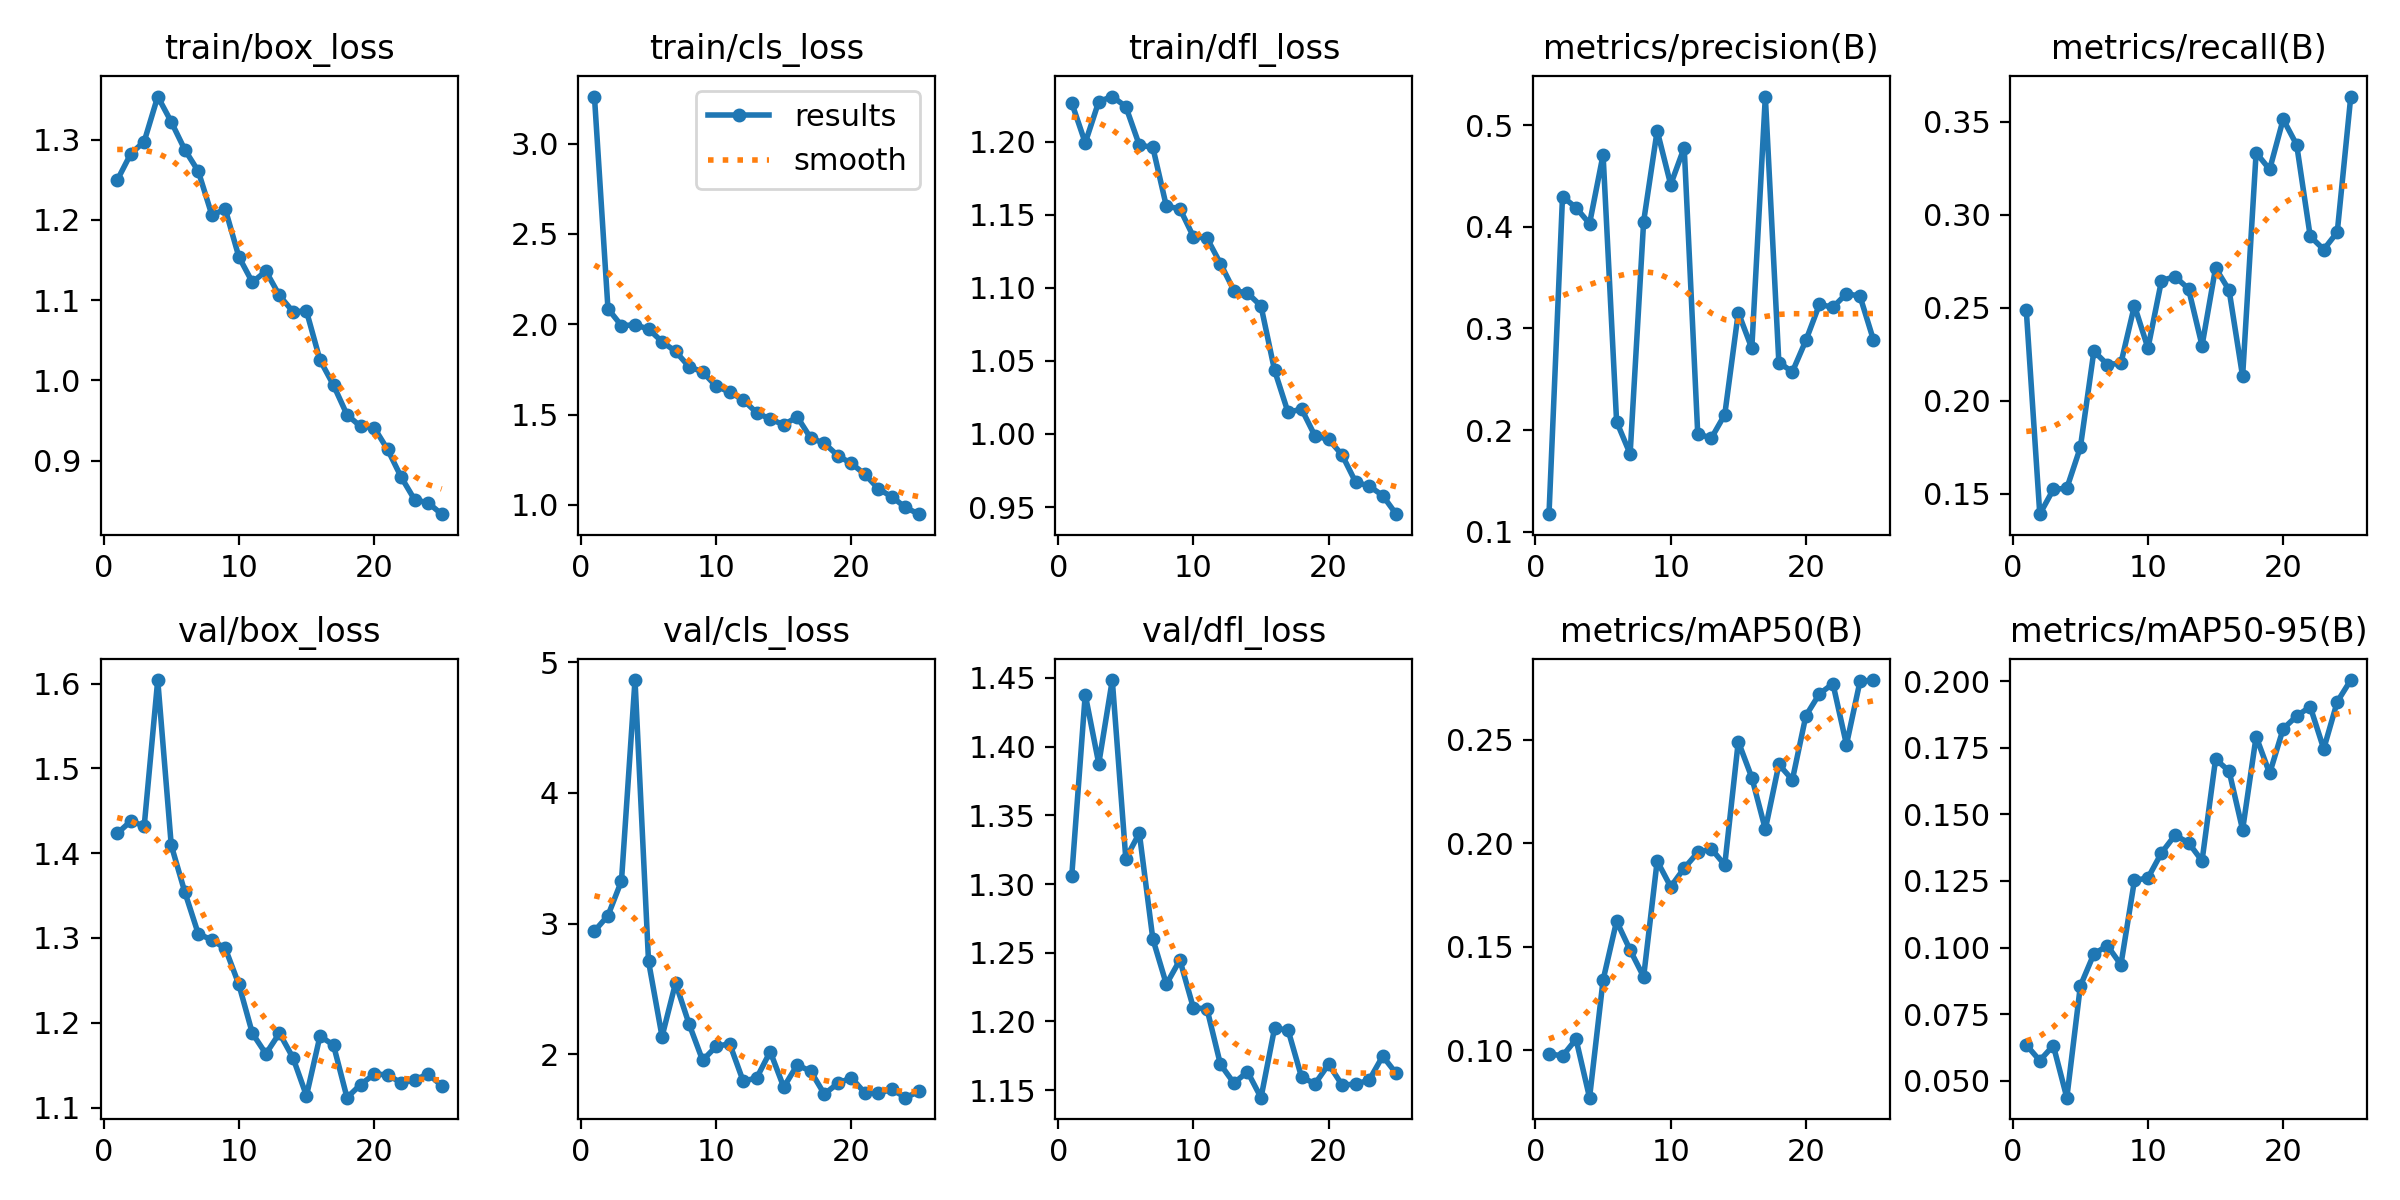

The file beside this chart, header and first rows:
epoch, time, train/box_loss, train/cls_loss, train/dfl_loss, metrics/precision(B), metrics/recall(B), metrics/mAP50(B), metrics/mAP50-95(B), val/box_loss, val/cls_loss, val/dfl_loss, lr/pg0, lr/pg1, lr/pg2
1, 17.64, 1.249, 3.26, 1.226, 0.1173, 0.2487, 0.09838, 0.06342, 1.423, 2.942, 1.306, 0.0004054, 0.0004054, 0.0004054
2, 26.93, 1.282, 2.086, 1.199, 0.4298, 0.1389, 0.09728, 0.05752, 1.438, 3.061, 1.438, 0.0007895, 0.0007895, 0.0007895
3, 35.38, 1.298, 1.992, 1.227, 0.4188, 0.1523, 0.1054, 0.06318, 1.432, 3.327, 1.388, 0.001141, 0.001141, 0.001141
4, 43.97, 1.354, 1.997, 1.231, 0.4031, 0.1529, 0.07714, 0.04358, 1.604, 4.862, 1.448, 0.001102, 0.001102, 0.001102
5, 52.44, 1.322, 1.974, 1.224, 0.4709, 0.1749, 0.1339, 0.08556, 1.409, 2.711, 1.318, 0.001052, 0.001052, 0.001052
6, 61.2, 1.287, 1.903, 1.198, 0.2083, 0.2266, 0.1624, 0.09759, 1.354, 2.135, 1.337, 0.001002, 0.001002, 0.001002
7, 69.86, 1.261, 1.85, 1.196, 0.1765, 0.2194, 0.1484, 0.1007, 1.305, 2.546, 1.26, 0.000953, 0.000953, 0.000953
8, 78.57, 1.206, 1.764, 1.156, 0.4052, 0.2201, 0.1355, 0.09355, 1.298, 2.231, 1.227, 0.0009035, 0.0009035, 0.0009035
9, 87.32, 1.213, 1.736, 1.154, 0.4946, 0.2511, 0.1914, 0.1252, 1.288, 1.954, 1.245, 0.000854, 0.000854, 0.000854
10, 95.83, 1.154, 1.657, 1.135, 0.4416, 0.2282, 0.179, 0.1262, 1.245, 2.06, 1.21, 0.0008045, 0.0008045, 0.0008045
11, 104.6, 1.122, 1.625, 1.134, 0.478, 0.2645, 0.188, 0.1356, 1.187, 2.081, 1.209, 0.000755, 0.000755, 0.000755
12, 113.2, 1.136, 1.581, 1.117, 0.1966, 0.2667, 0.1955, 0.1422, 1.163, 1.795, 1.169, 0.0007055, 0.0007055, 0.0007055
13, 121.8, 1.106, 1.51, 1.098, 0.1919, 0.2601, 0.1974, 0.1394, 1.188, 1.819, 1.155, 0.000656, 0.000656, 0.000656
14, 130.6, 1.086, 1.475, 1.096, 0.2152, 0.2296, 0.1895, 0.1326, 1.159, 2.021, 1.163, 0.0006065, 0.0006065, 0.0006065
15, 139.2, 1.086, 1.444, 1.087, 0.3157, 0.2713, 0.2491, 0.1708, 1.114, 1.749, 1.145, 0.000557, 0.000557, 0.000557
16, 170.5, 1.025, 1.487, 1.044, 0.2805, 0.2594, 0.2317, 0.1663, 1.184, 1.919, 1.195, 0.0005075, 0.0005075, 0.0005075
17, 180, 0.9942, 1.369, 1.015, 0.5282, 0.213, 0.2067, 0.1442, 1.174, 1.87, 1.194, 0.000458, 0.000458, 0.000458
18, 189.2, 0.9573, 1.341, 1.017, 0.2665, 0.3333, 0.2381, 0.1793, 1.112, 1.696, 1.159, 0.0004085, 0.0004085, 0.0004085
19, 198.1, 0.9428, 1.273, 0.9985, 0.2573, 0.3243, 0.2306, 0.1654, 1.127, 1.778, 1.155, 0.000359, 0.000359, 0.000359
20, 206.7, 0.9414, 1.229, 0.9964, 0.2883, 0.3513, 0.2616, 0.1822, 1.139, 1.821, 1.169, 0.0003095, 0.0003095, 0.0003095
21, 215.2, 0.9141, 1.17, 0.9856, 0.3236, 0.3375, 0.2721, 0.187, 1.139, 1.705, 1.154, 0.00026, 0.00026, 0.00026
22, 223.7, 0.8798, 1.089, 0.967, 0.3209, 0.2883, 0.277, 0.1905, 1.129, 1.701, 1.154, 0.0002105, 0.0002105, 0.0002105
23, 232.1, 0.8515, 1.045, 0.9644, 0.3342, 0.2812, 0.2476, 0.1746, 1.132, 1.733, 1.157, 0.000161, 0.000161, 0.000161
24, 240.5, 0.8477, 0.986, 0.9578, 0.3318, 0.2906, 0.2782, 0.1923, 1.14, 1.668, 1.175, 0.0001115, 0.0001115, 0.0001115
25, 249, 0.8335, 0.9486, 0.9451, 0.2885, 0.3635, 0.2788, 0.2005, 1.126, 1.716, 1.162, 6.2e-05, 6.2e-05, 6.2e-05
